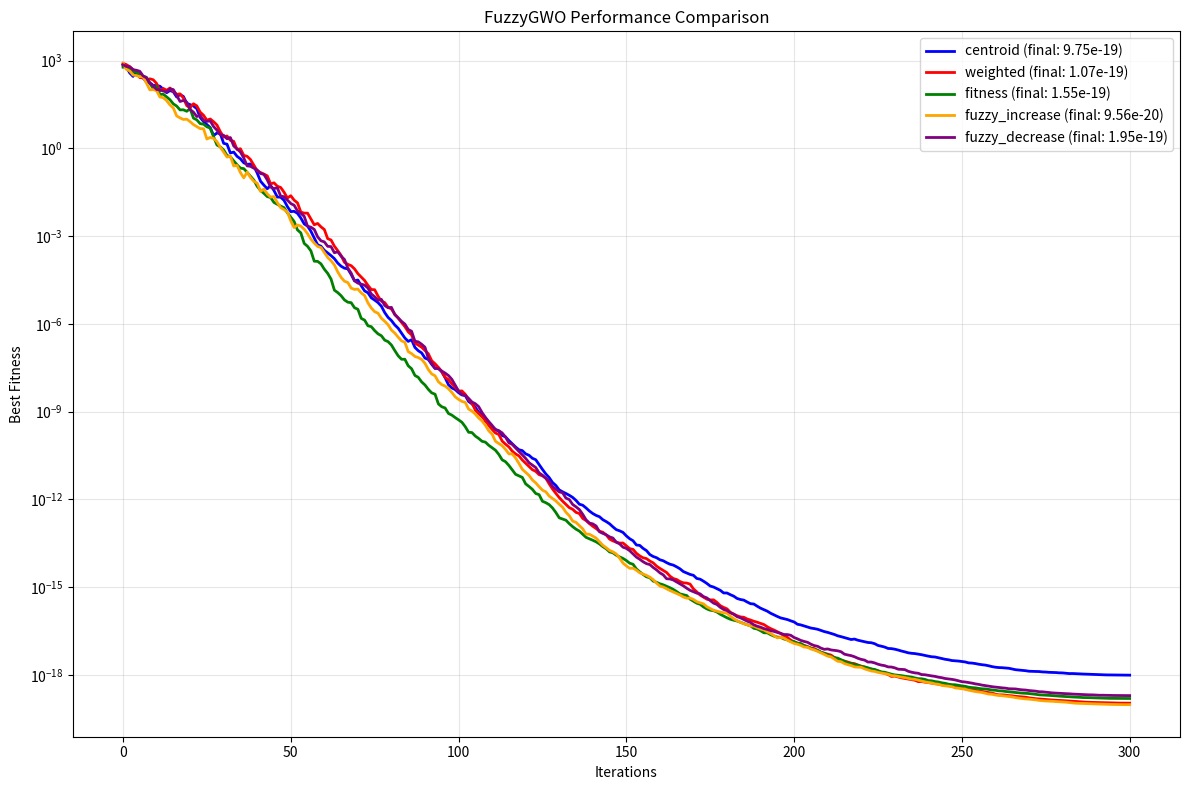

Python code for this plot:
#!/usr/bin/env python
# Created by "Thieu" at 14:36, 15/07/2025 ----------%                                                                               
#       Email: [email redacted]            %                                                    
# [redacted]
# --------------------------------------------------%

import numpy as np
import matplotlib.pyplot as plt
from typing import Callable, Tuple, List
import warnings

warnings.filterwarnings('ignore')


class FuzzySystem:
    """Fuzzy System cho hierarchical pyramid weights"""

    def __init__(self, pyramid_type='increase'):
        """
        Args:
            pyramid_type: 'increase' hoặc 'decrease'
        """
        self.pyramid_type = pyramid_type

    def triangular_membership(self, x, a, b, c):
        """Triangular membership function"""
        if x <= a or x >= c:
            return 0
        elif a < x <= b:
            return (x - a) / (b - a)
        else:
            return (c - x) / (c - b)

    def fuzzify_iterations(self, iteration_percent):
        """Fuzzify input iterations (0-1)"""
        low = self.triangular_membership(iteration_percent, 0, 0, 0.5)
        medium = self.triangular_membership(iteration_percent, 0, 0.5, 1)
        high = self.triangular_membership(iteration_percent, 0.5, 1, 1)
        return {'low': low, 'medium': medium, 'high': high}

    def defuzzify_centroid(self, membership_values):
        """Defuzzification using centroid method"""
        # Triangular membership functions for output (0-100)
        low_center = 25
        medium_center = 50
        high_center = 75

        numerator = (membership_values['low'] * low_center +
                     membership_values['medium'] * medium_center +
                     membership_values['high'] * high_center)
        denominator = sum(membership_values.values())

        if denominator == 0:
            return 50  # Default value

        return numerator / denominator

    def get_fuzzy_weights(self, current_iteration, max_iterations):
        """Get fuzzy weights for alpha, beta, delta"""
        iteration_percent = current_iteration / max_iterations
        input_membership = self.fuzzify_iterations(iteration_percent)

        if self.pyramid_type == 'increase':
            # Rules for increase pyramid
            alpha_membership = {
                'low': input_membership['low'],
                'medium': max(input_membership['medium'], input_membership['low']),
                'high': input_membership['high']
            }
            beta_membership = {
                'low': input_membership['high'],
                'medium': max(input_membership['low'], input_membership['medium'], input_membership['high']),
                'high': 0
            }
            delta_membership = {
                'low': max(input_membership['medium'], input_membership['high']),
                'medium': input_membership['low'],
                'high': 0
            }
        else:  # decrease
            # Rules for decrease pyramid
            alpha_membership = {
                'low': input_membership['high'],
                'medium': max(input_membership['medium'], input_membership['high']),
                'high': input_membership['low']
            }
            beta_membership = {
                'low': input_membership['high'],
                'medium': max(input_membership['low'], input_membership['medium'], input_membership['high']),
                'high': 0
            }
            delta_membership = {
                'low': max(input_membership['low'], input_membership['medium']),
                'medium': input_membership['high'],
                'high': 0
            }

        alpha_weight = self.defuzzify_centroid(alpha_membership)
        beta_weight = self.defuzzify_centroid(beta_membership)
        delta_weight = self.defuzzify_centroid(delta_membership)

        return alpha_weight, beta_weight, delta_weight


class FuzzyGWO:
    """Fuzzy Grey Wolf Optimizer"""

    def __init__(self, objective_function: Callable,
                 dimension: int,
                 search_space: Tuple[float, float],
                 population_size: int = 30,
                 max_iterations: int = 500,
                 hierarchical_operator: str = 'fuzzy_increase'):
        """
        Args:
            objective_function: Hàm mục tiêu cần tối ưu
            dimension: Số chiều của bài toán
            search_space: Không gian tìm kiếm (min, max)
            population_size: Kích thước quần thể
            max_iterations: Số lần lặp tối đa
            hierarchical_operator: Loại operator ('centroid', 'weighted', 'fitness', 'fuzzy_increase', 'fuzzy_decrease')
        """
        self.objective_function = objective_function
        self.dimension = dimension
        self.search_space = search_space
        self.population_size = population_size
        self.max_iterations = max_iterations
        self.hierarchical_operator = hierarchical_operator

        # Khởi tạo fuzzy system
        if 'fuzzy' in hierarchical_operator:
            pyramid_type = 'increase' if 'increase' in hierarchical_operator else 'decrease'
            self.fuzzy_system = FuzzySystem(pyramid_type)

        # Lịch sử tối ưu
        self.best_fitness_history = []
        self.alpha_history = []

    def initialize_population(self):
        """Khởi tạo quần thể"""
        return np.random.uniform(self.search_space[0], self.search_space[1],
                                 (self.population_size, self.dimension))

    def evaluate_fitness(self, population):
        """Đánh giá fitness cho toàn bộ quần thể"""
        fitness = np.array([self.objective_function(individual) for individual in population])
        return fitness

    def get_leaders(self, population, fitness):
        """Lấy alpha, beta, delta wolves"""
        sorted_indices = np.argsort(fitness)
        alpha_idx = sorted_indices[0]
        beta_idx = sorted_indices[1]
        delta_idx = sorted_indices[2]

        return (population[alpha_idx], population[beta_idx], population[delta_idx],
                fitness[alpha_idx], fitness[beta_idx], fitness[delta_idx])

    def update_position_centroid(self, alpha, beta, delta, current_wolf):
        """Centroid operator (Equation 7)"""
        # Tính toán X1, X2, X3
        A1 = 2 * self.a * np.random.random(self.dimension) - self.a
        A2 = 2 * self.a * np.random.random(self.dimension) - self.a
        A3 = 2 * self.a * np.random.random(self.dimension) - self.a

        C1 = 2 * np.random.random(self.dimension)
        C2 = 2 * np.random.random(self.dimension)
        C3 = 2 * np.random.random(self.dimension)

        D_alpha = np.abs(C1 * alpha - current_wolf)
        D_beta = np.abs(C2 * beta - current_wolf)
        D_delta = np.abs(C3 * delta - current_wolf)

        X1 = alpha - A1 * D_alpha
        X2 = beta - A2 * D_beta
        X3 = delta - A3 * D_delta

        return (X1 + X2 + X3) / 3

    def update_position_weighted(self, alpha, beta, delta, current_wolf):
        """Weighted average operator (Equation 8)"""
        # Tính toán X1, X2, X3
        A1 = 2 * self.a * np.random.random(self.dimension) - self.a
        A2 = 2 * self.a * np.random.random(self.dimension) - self.a
        A3 = 2 * self.a * np.random.random(self.dimension) - self.a

        C1 = 2 * np.random.random(self.dimension)
        C2 = 2 * np.random.random(self.dimension)
        C3 = 2 * np.random.random(self.dimension)

        D_alpha = np.abs(C1 * alpha - current_wolf)
        D_beta = np.abs(C2 * beta - current_wolf)
        D_delta = np.abs(C3 * delta - current_wolf)

        X1 = alpha - A1 * D_alpha
        X2 = beta - A2 * D_beta
        X3 = delta - A3 * D_delta

        return (5 * X1 + 3 * X2 + 2 * X3) / 10

    def update_position_fitness(self, alpha, beta, delta, current_wolf,
                                alpha_fitness, beta_fitness, delta_fitness):
        """Fitness-based weighted operator (Equations 9-10)"""
        # Tính toán X1, X2, X3
        A1 = 2 * self.a * np.random.random(self.dimension) - self.a
        A2 = 2 * self.a * np.random.random(self.dimension) - self.a
        A3 = 2 * self.a * np.random.random(self.dimension) - self.a

        C1 = 2 * np.random.random(self.dimension)
        C2 = 2 * np.random.random(self.dimension)
        C3 = 2 * np.random.random(self.dimension)

        D_alpha = np.abs(C1 * alpha - current_wolf)
        D_beta = np.abs(C2 * beta - current_wolf)
        D_delta = np.abs(C3 * delta - current_wolf)

        X1 = alpha - A1 * D_alpha
        X2 = beta - A2 * D_beta
        X3 = delta - A3 * D_delta

        # Tính weights dựa trên fitness
        total_fitness = alpha_fitness + beta_fitness + delta_fitness
        if total_fitness == 0:
            # Nếu tất cả fitness = 0, sử dụng equal weights
            W_alpha = W_beta = W_delta = 1 / 3
        else:
            W_alpha = total_fitness / alpha_fitness if alpha_fitness != 0 else 1e6
            W_beta = total_fitness / beta_fitness if beta_fitness != 0 else 1e6
            W_delta = total_fitness / delta_fitness if delta_fitness != 0 else 1e6

        total_weight = W_alpha + W_beta + W_delta

        return (X1 * W_alpha + X2 * W_beta + X3 * W_delta) / total_weight

    def update_position_fuzzy(self, alpha, beta, delta, current_wolf, iteration):
        """Fuzzy weights operator (Equation 11)"""
        # Tính toán X1, X2, X3
        A1 = 2 * self.a * np.random.random(self.dimension) - self.a
        A2 = 2 * self.a * np.random.random(self.dimension) - self.a
        A3 = 2 * self.a * np.random.random(self.dimension) - self.a

        C1 = 2 * np.random.random(self.dimension)
        C2 = 2 * np.random.random(self.dimension)
        C3 = 2 * np.random.random(self.dimension)

        D_alpha = np.abs(C1 * alpha - current_wolf)
        D_beta = np.abs(C2 * beta - current_wolf)
        D_delta = np.abs(C3 * delta - current_wolf)

        X1 = alpha - A1 * D_alpha
        X2 = beta - A2 * D_beta
        X3 = delta - A3 * D_delta

        # Lấy fuzzy weights
        FW_alpha, FW_beta, FW_delta = self.fuzzy_system.get_fuzzy_weights(iteration, self.max_iterations)

        total_weight = FW_alpha + FW_beta + FW_delta

        return (X1 * FW_alpha + X2 * FW_beta + X3 * FW_delta) / total_weight

    def bound_position(self, position):
        """Giới hạn vị trí trong không gian tìm kiếm"""
        return np.clip(position, self.search_space[0], self.search_space[1])

    def optimize(self):
        """Thuật toán tối ưu chính"""
        # Khởi tạo quần thể
        population = self.initialize_population()

        # Đánh giá fitness ban đầu
        fitness = self.evaluate_fitness(population)

        # Lấy leaders ban đầu
        alpha, beta, delta, alpha_fitness, beta_fitness, delta_fitness = self.get_leaders(population, fitness)

        # Lưu lịch sử
        self.best_fitness_history.append(alpha_fitness)
        self.alpha_history.append(alpha.copy())

        # Vòng lặp chính
        for iteration in range(self.max_iterations):
            # Cập nhật tham số a
            self.a = 2 - 2 * iteration / self.max_iterations

            # Cập nhật vị trí cho từng wolf
            for i in range(self.population_size):
                if self.hierarchical_operator == 'centroid':
                    new_position = self.update_position_centroid(alpha, beta, delta, population[i])
                elif self.hierarchical_operator == 'weighted':
                    new_position = self.update_position_weighted(alpha, beta, delta, population[i])
                elif self.hierarchical_operator == 'fitness':
                    new_position = self.update_position_fitness(alpha, beta, delta, population[i],
                                                                alpha_fitness, beta_fitness, delta_fitness)
                elif 'fuzzy' in self.hierarchical_operator:
                    new_position = self.update_position_fuzzy(alpha, beta, delta, population[i], iteration)

                # Giới hạn vị trí
                population[i] = self.bound_position(new_position)

            # Đánh giá fitness mới
            fitness = self.evaluate_fitness(population)

            # Cập nhật leaders
            alpha, beta, delta, alpha_fitness, beta_fitness, delta_fitness = self.get_leaders(population, fitness)

            # Lưu lịch sử
            self.best_fitness_history.append(alpha_fitness)
            self.alpha_history.append(alpha.copy())

            # In tiến trình
            if iteration % 50 == 0:
                print(f"Iteration {iteration}: Best fitness = {alpha_fitness:.6f}")

        return alpha, alpha_fitness, self.best_fitness_history


# Hàm test functions
def sphere_function(x):
    """Sphere function: f(x) = sum(x_i^2)"""
    return np.sum(x ** 2)


def rosenbrock_function(x):
    """Rosenbrock function"""
    return np.sum(100 * (x[1:] - x[:-1] ** 2) ** 2 + (1 - x[:-1]) ** 2)


def rastrigin_function(x):
    """Rastrigin function"""
    A = 10
    n = len(x)
    return A * n + np.sum(x ** 2 - A * np.cos(2 * np.pi * x))


def ackley_function(x):
    """Ackley function"""
    n = len(x)
    return -20 * np.exp(-0.2 * np.sqrt(np.sum(x ** 2) / n)) - np.exp(np.sum(np.cos(2 * np.pi * x)) / n) + 20 + np.e


# Demo và so sánh các operators
if __name__ == "__main__":
    # Thiết lập bài toán
    dimension = 30
    search_space = (-10, 10)
    population_size = 30
    max_iterations = 300

    # Các operators để test
    operators = ['centroid', 'weighted', 'fitness', 'fuzzy_increase', 'fuzzy_decrease']

    # Test function
    test_function = sphere_function

    print("=== FuzzyGWO Algorithm Test ===")
    print(f"Test function: Sphere function")
    print(f"Dimension: {dimension}")
    print(f"Search space: {search_space}")
    print(f"Population size: {population_size}")
    print(f"Max iterations: {max_iterations}")
    print()

    results = {}

    for operator in operators:
        print(f"Testing {operator} operator...")

        # Khởi tạo algorithm
        optimizer = FuzzyGWO(
            objective_function=test_function,
            dimension=dimension,
            search_space=search_space,
            population_size=population_size,
            max_iterations=max_iterations,
            hierarchical_operator=operator
        )

        # Chạy optimization
        best_position, best_fitness, history = optimizer.optimize()

        results[operator] = {
            'best_position': best_position,
            'best_fitness': best_fitness,
            'history': history
        }

        print(f"Final best fitness: {best_fitness:.6f}")
        print(f"Best position: {best_position[:5]}...")  # Show first 5 dimensions
        print()

    # Vẽ đồ thị so sánh
    plt.figure(figsize=(12, 8))

    colors = ['blue', 'red', 'green', 'orange', 'purple']

    for i, (operator, result) in enumerate(results.items()):
        plt.plot(result['history'], label=f'{operator} (final: {result["best_fitness"]:.2e})',
                 color=colors[i], linewidth=2)

    plt.xlabel('Iterations')
    plt.ylabel('Best Fitness')
    plt.title('FuzzyGWO Performance Comparison')
    plt.legend()
    plt.grid(True, alpha=0.3)
    plt.yscale('log')
    plt.tight_layout()
    plt.show()

    # In kết quả cuối cùng
    print("=== Final Results Summary ===")
    for operator, result in results.items():
        print(f"{operator}: {result['best_fitness']:.6f}")
